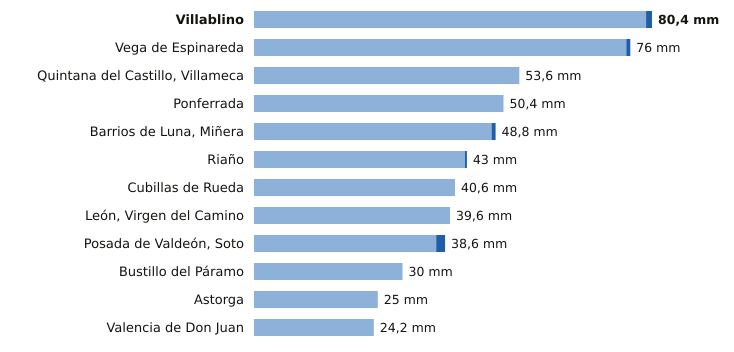

Source data for this figure (header and first rows):
estacion, provincia, indicativo, mm_6_dias_anteriores, mm_hoy, mm_7_dias, horas_de_hoy
Villablino, León, 1541B, 79.2, 1.2, 80.4, 14
Vega de Espinareda, León, 1561I, 75.2, 0.8, 76.0, 14
Quintana del Castillo, Villameca, León, 2728B, 53.6, 0.0, 53.6, 12
Ponferrada, León, 1549, 50.4, 0.0, 50.4, 15
Barrios de Luna, Miñera, León, 2701D, 48.0, 0.8, 48.8, 11
Riaño, León, 2624C, 42.6, 0.4, 43.0, 14
Cubillas de Rueda, León, 2626Y, 40.6, 0.0, 40.6, 11
León, Virgen del Camino, León, 2661, 39.6, 0.0, 39.6, 15
Posada de Valdeón, Soto, León, 1178Y, 36.8, 1.8, 38.6, 15
Bustillo del Páramo, León, 2742R, 30.0, 0.0, 30.0, 11
Astorga, León, 2734D, 25.0, 0.0, 25.0, 15
Valencia de Don Juan, León, 2664B, 24.2, 0.0, 24.2, 14
